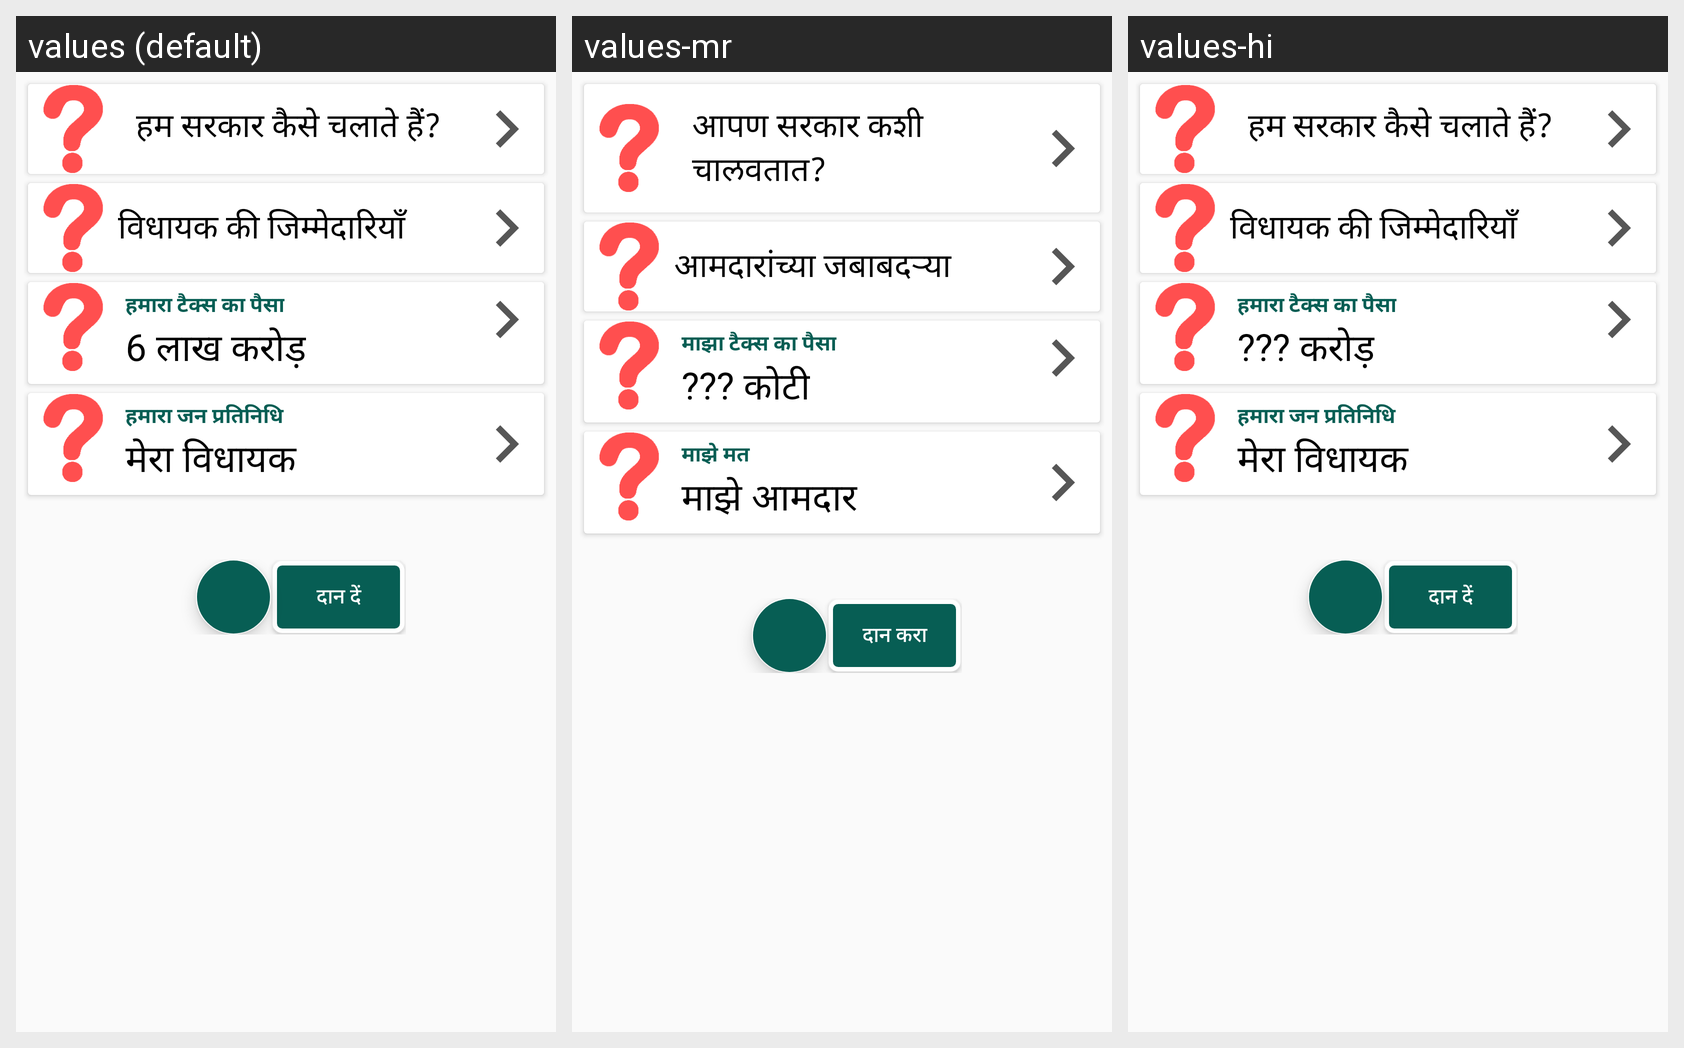

Locale-by-locale string values for the Android screen shown in this grid:
Android screen res/layout/rajya.xml rendered under 3 locales, left to right: values (default), values-mr, values-hi. Device: Nexus 5 (rendered at 1080×1920; each locale shown at half size, 540×960, under a caption strip naming it); theme AppTheme.
Strings drawn on this screen, with the default value and each locale's value (text and hints the layout hard-codes, and strings that could not be matched under every locale, appear in the picture but are not listed):

democracy
  values: हम सरकार कैसे चलाते हैं?
  values-mr: आपण सरकार कशी चालवतात?
  values-hi: हम सरकार कैसे चलाते हैं?

state_subjects
  values: विधायक की जिम्मेदारियाँ
  values-mr: आमदारांच्या जबाबदऱ्या
  values-hi: विधायक की जिम्मेदारियाँ

Money
  values: हमारा टैक्स का पैसा
  values-mr: माझा टैक्स का पैसा
  values-hi: हमारा टैक्स का पैसा

rajya_budget
  values: 6 लाख करोड़
  values-mr: ??? कोटी
  values-hi: ??? करोड़

Vote
  values: हमारा जन प्रतिनिधि
  values-mr: माझे मत
  values-hi: हमारा जन प्रतिनिधि

MLA
  values: मेरा विधायक
  values-mr: माझे आमदार
  values-hi: मेरा विधायक

very_good
  values: दान दें
  values-mr: दान करा
  values-hi: दान दें
